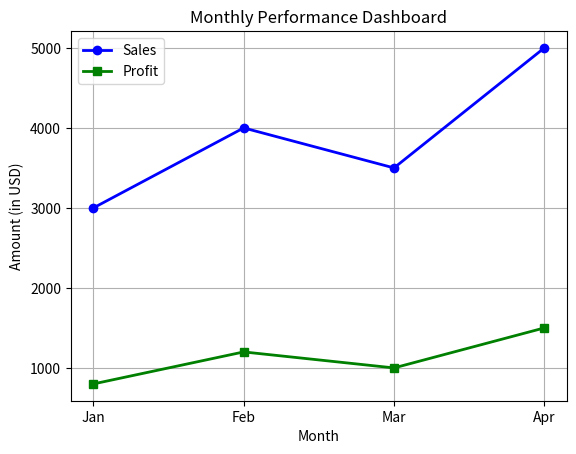

Reproduce this figure in Python.
"""
Real-Life Example: Sales Dashboard
[redacted]
Description:
This script demonstrates a real-life example of visualizing 
monthly sales and profit data using Matplotlib.
"""

import matplotlib.pyplot as plt

# --------------------------------------------------------
# 1. Data Preparation
# --------------------------------------------------------
months = ['Jan', 'Feb', 'Mar', 'Apr']
sales = [3000, 4000, 3500, 5000]
profit = [800, 1200, 1000, 1500]

# --------------------------------------------------------
# 2. Plot Sales & Profit
# --------------------------------------------------------
plt.plot(months, sales, label="Sales", marker='o', color='blue', linewidth=2)
plt.plot(months, profit, label="Profit", marker='s', color='green', linewidth=2)

# --------------------------------------------------------
# 3. Chart Customization
# --------------------------------------------------------
plt.title("Monthly Performance Dashboard")
plt.xlabel("Month")
plt.ylabel("Amount (in USD)")
plt.legend()
plt.grid(True)

# --------------------------------------------------------
# 4. Save & Show Plot
# --------------------------------------------------------
plt.savefig("sales_dashboard.png", dpi=300)
plt.show()
